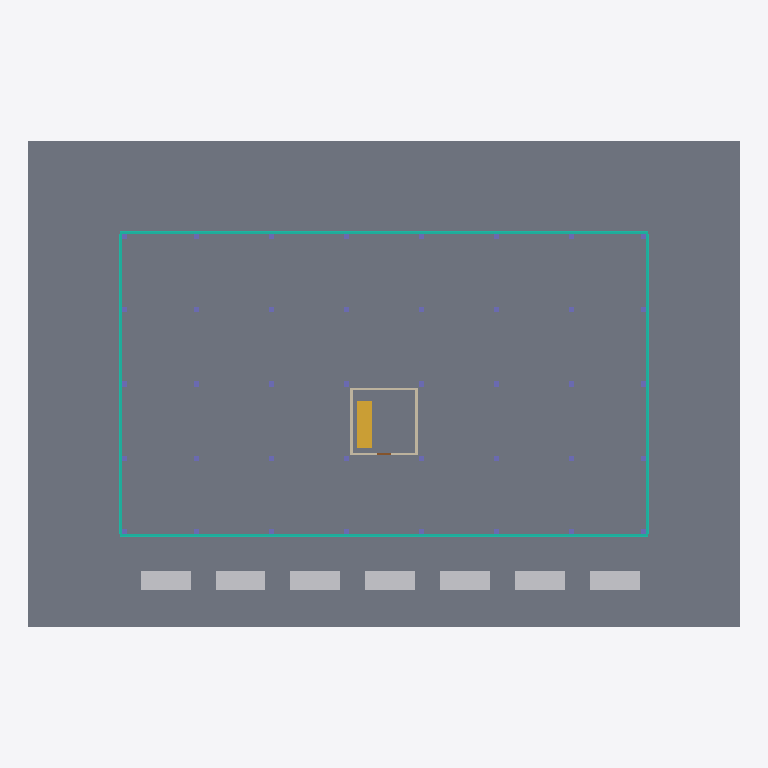
Plan cut of the same IFC building model at storey 'Foundation' (level 0.00 m, cut at 1.40 m), seen from above with north up, elements coloured by IFC class: 8 columns (violet), 7 other elements (light grey), 5 slabs (grey), 4 curtain walls (teal), 4 walls (beige), 1 stair (yellow). Cut surfaces are drawn darker.
Extent 68.4 m × 46.8 m × 83.6 m (x, y, z). Storeys (18): Foundation at 0.00 m; Ground at 0.00 m; Level 01 at 5.40 m; Level 02 at 9.60 m; Level 03 at 13.80 m; Level 04 at 18.00 m; Level 05 at 22.20 m; Level 06 at 26.40 m; Level 07 at 30.60 m; Level 08 at 34.80 m; Level 09 at 39.00 m; Level 10 at 43.20 m; Level 11 at 47.40 m; Level 12 at 51.60 m; Level 13 at 55.80 m; Level 14 at 60.00 m. Elements (1034): 452 IfcBeam, 296 IfcColumn, 68 IfcWall, 64 IfcCurtainWall, 40 IfcFooting, 40 IfcMember, 21 IfcSlab, 16 IfcDoor, 16 IfcStair, 10 IfcRailing, 9 IfcBuildingElementProxy, 2 IfcCovering.

HEADER;
FILE_DESCRIPTION(('ViewDefinition[DesignTransferView]'),'2;1');
FILE_NAME('BCN-IVO-ZZ-XX-M3-Z-0002.ifc','2026-08-11T00:00:00+00:00',('IFC Viewer Online'),('IFC Viewer Online'),'IfcOpenShell 0.8.6-alpha260809','Bonsai 0.8.6-alpha260809-f05dd4a (Blender 4.5.12','IFC Viewer Online');
FILE_SCHEMA(('IFC4'));
ENDSEC;
DATA;
#1=IFCPROJECT('08niUm5MXUiwCCObVvy0Iq',$,'Torre Poblenou','Multi-disciplinary reference model - frame, envelope, core and site','Reference model','Torre Poblenou - reference tower model, Barcelona 22@','REFERENCE',(#10,#22),#5);
#27=IFCSITE('0zpjnQZsnJXuExnWI_0QEv',$,'Poblenou Plot','Georeferenced to ETRS89 / UTM 31N, aligned to the Cerda grid',$,#50,$,'Barcelona 22@ - Poblenou plot',.ELEMENT.,(41,24,22,310013),(2,11,23,680963),12.5,$,$);
#33=IFCBUILDING('26gil3D5fRhQ3rL93RIYdy',$,'Torre Poblenou',$,$,#56,$,'Sixteen-storey office tower, 82.0 m to mast',.ELEMENT.,$,$,$);
#39=IFCBUILDINGSTOREY('2EltRCL6vOi9s51BkIxsdx',$,'Foundation',$,$,#62,$,'Foundation level - pad footings',.ELEMENT.,-1.6);
#65=IFCBUILDINGSTOREY('3lpwLesRLNR8U_M2OJZYzX',$,'Ground',$,$,#71,$,'Ground floor - lobby and public space',.ELEMENT.,0.0);
#72=IFCBUILDINGSTOREY('3dvTSjRxvLQgJJ4micdfdj',$,'Level 01',$,$,#78,$,'First floor - mezzanine and meeting rooms',.ELEMENT.,5.4);
#79=IFCBUILDINGSTOREY('28BdKoWXLHGhSuAAn6KGKW',$,'Level 02',$,$,#85,$,'Second floor - offices, podium roof terrace',.ELEMENT.,9.6);
#86=IFCBUILDINGSTOREY('0z4Xf6QMrHtv9DTSpW3rEm',$,'Level 03',$,$,#92,$,'Third floor - offices',.ELEMENT.,13.8);
#93=IFCBUILDINGSTOREY('34U$W6lRbNTBRnFH$hQjC7',$,'Level 04',$,$,#99,$,'Fourth floor - offices',.ELEMENT.,18.0);
#100=IFCBUILDINGSTOREY('3aS$x6apLO$uD1uxYhlOa1',$,'Level 05',$,$,#106,$,'Fifth floor - offices',.ELEMENT.,22.2);
#107=IFCBUILDINGSTOREY('1rh$$kMwPTye7aYVZM19P5',$,'Level 06',$,$,#113,$,'Sixth floor - offices',.ELEMENT.,26.4);
#114=IFCBUILDINGSTOREY('3LIZymmC9RSAM5JpliwgLN',$,'Level 07',$,$,#120,$,'Seventh floor - offices',.ELEMENT.,30.6);
#121=IFCBUILDINGSTOREY('18j7xMGTrLth_0fStNVL5$',$,'Level 08',$,$,#127,$,'Eighth floor - offices',.ELEMENT.,34.8);
#128=IFCBUILDINGSTOREY('3ZALhx_wvMXOzQmP2mAqQL',$,'Level 09',$,$,#134,$,'Ninth floor - offices',.ELEMENT.,39.0);
#135=IFCBUILDINGSTOREY('3vtvo8Gq5V78HxFLM2thCh',$,'Level 10',$,$,#141,$,'Tenth floor - offices, setback terrace',.ELEMENT.,43.2);
#142=IFCBUILDINGSTOREY('196yfTeZ1U6wHOdE5i97Hr',$,'Level 11',$,$,#148,$,'Eleventh floor - offices',.ELEMENT.,47.4);
#149=IFCBUILDINGSTOREY('1jwA_aHcjKSusAuH2cBU6X',$,'Level 12',$,$,#155,$,'Twelfth floor - offices',.ELEMENT.,51.6);
#156=IFCBUILDINGSTOREY('0Lwd63kcTNyOWJt6fege7s',$,'Level 13',$,$,#162,$,'Thirteenth floor - offices',.ELEMENT.,55.8);
#163=IFCBUILDINGSTOREY('1YjVoqwwDPK9Y1Y$k77jrQ',$,'Level 14',$,$,#169,$,'Fourteenth floor - offices',.ELEMENT.,60.0);
#170=IFCBUILDINGSTOREY('0GL04KrmTRuQqDzPCB7q_6',$,'Level 15',$,$,#176,$,'Fifteenth floor - executive suite',.ELEMENT.,64.2);
#177=IFCBUILDINGSTOREY('1kLNhhPALPfhZhlD7qYHnj',$,'Roof',$,$,#183,$,'Roof level - plant and terrace',.ELEMENT.,68.4);
#1376=IFCSLAB('0uJUJe8J1HkfkmiHigKE7r',$,'Floor Slab - Ground','320 mm reinforced concrete slab at Ground',$,#1385,#1396,$,$);
#59730=IFCSLAB('3W$IUmZxjLtvGDxv2XGoR7',$,'Plaza Paving North','Granite paving to the public plaza',$,#59737,#59748,$,$);
#59699=IFCSLAB('3PYBR2qsLIQPrS22LsnsQ1',$,'Plaza Paving South','Granite paving to the public plaza',$,#59707,#59718,$,$);
#59790=IFCSLAB('2hVBKeXM1SUO_E5MamE4GN',$,'Plaza Paving East','Granite paving to the public plaza',$,#59797,#59808,$,$);
#59760=IFCSLAB('2waxN326bQsvMbpvG8bZKV',$,'Plaza Paving West','Granite paving to the public plaza',$,#59767,#59778,$,$);
#23615=IFCCURTAINWALL('2Va38VPLbUIxHlPLDhSiiU',$,'Curtain Wall South - Ground','Unitised glazed facade, south elevation',$,#23621,$,$,$);
#24587=IFCCURTAINWALL('2bfv9zwSHJdBX13L5v3Wqo',$,'Curtain Wall North - Ground','Unitised glazed facade, north elevation',$,#24592,$,$,$);
#59820=IFCBUILDINGELEMENTPROXY('0lhLkw5PbR59aPH9a0A1qs',$,'Planter 01','Precast concrete planter',$,#59826,#59837,$,$);
#59884=IFCBUILDINGELEMENTPROXY('1PsDwrWR9P6uyW5Bh$gaQZ',$,'Planter 04','Precast concrete planter',$,#59889,#59900,$,$);
#59863=IFCBUILDINGELEMENTPROXY('06zGkM6ufR38_7MDx0muio',$,'Planter 03','Precast concrete planter',$,#59868,#59879,$,$);
#59905=IFCBUILDINGELEMENTPROXY('2O_XL4sifOZhvjGBbR0joH',$,'Planter 05','Precast concrete planter',$,#59910,#59921,$,$);
#59926=IFCBUILDINGELEMENTPROXY('0pU$2J05TSvho12_jehktF',$,'Planter 06','Precast concrete planter',$,#59931,#59942,$,$);
#59947=IFCBUILDINGELEMENTPROXY('3rmhR4MGPShQ0V8KxNanBd',$,'Planter 07','Precast concrete planter',$,#59952,#59963,$,$);
#59842=IFCBUILDINGELEMENTPROXY('3OchgOthXKfu6tC4RSus7d',$,'Planter 02','Precast concrete planter',$,#59847,#59858,$,$);
#25556=IFCCURTAINWALL('1_EoIDYl1RdgJfdlnkc0yE',$,'Curtain Wall West - Ground','Unitised glazed facade, west elevation',$,#25561,$,$,$);
#26117=IFCCURTAINWALL('1YBiT683DPXv1FX$7BnPNr',$,'Curtain Wall East - Ground','Unitised glazed facade, east elevation',$,#26122,$,$,$);
#58069=IFCSTAIR('2wOExXlyLTEvDvAosa8yrT',$,'Core Stair - Ground','Precast escape stair',$,#58075,$,$,$);
#55320=IFCWALL('022hw5h9nQuQWYeo6R_T1l',$,'Core Wall West - Ground','Blockwork core wall, Ground',$,#55327,#55338,$,$);
#55352=IFCWALL('2TSaOg3k5Sj8mZWlH13fNI',$,'Core Wall East - Ground','Blockwork core wall, Ground',$,#55359,#55370,$,$);
#55288=IFCWALL('3jm0__sQzLZQxHQOFBMbYh',$,'Core Wall North - Ground','Blockwork core wall, Ground',$,#55295,#55306,$,$);
#55203=IFCWALL('2LFrCwp7LRwvG7aR8BpqMd',$,'Core Wall South - Ground','Blockwork core wall, Ground',$,#55211,#55222,$,$);
#1980=IFCCOLUMN('1IondkfLrOpet4f9eYSZXZ',$,'Column A3 - Ground','500 x 500 concrete column at Ground',$,#1987,#1998,$,$);
#2125=IFCCOLUMN('2WWcEUB2LLHvY2e4dHSNIw',$,'Column B3 - Ground','500 x 500 concrete column at Ground',$,#2132,#2143,$,$);
#2270=IFCCOLUMN('3kk_Hw429P0f5K1GjphJsf',$,'Column C3 - Ground','500 x 500 concrete column at Ground',$,#2277,#2288,$,$);
#2415=IFCCOLUMN('2rNLdkmPbL29ZyJDx0PeE5',$,'Column D3 - Ground','500 x 500 concrete column at Ground',$,#2422,#2433,$,$);
#2560=IFCCOLUMN('34yF8dXrvIrgYrL17EWiPY',$,'Column E3 - Ground','500 x 500 concrete column at Ground',$,#2567,#2578,$,$);
#2705=IFCCOLUMN('1JwA_OdjvKuuRo02pCfLER',$,'Column F3 - Ground','500 x 500 concrete column at Ground',$,#2712,#2723,$,$);
#2850=IFCCOLUMN('0vba8Whv1VkevSduyjaYij',$,'Column G3 - Ground','500 x 500 concrete column at Ground',$,#2857,#2868,$,$);
#2995=IFCCOLUMN('2AWlu4YH9PUvR4S1XcZDyQ',$,'Column H3 - Ground','500 x 500 concrete column at Ground',$,#3002,#3013,$,$);
ENDSEC;
